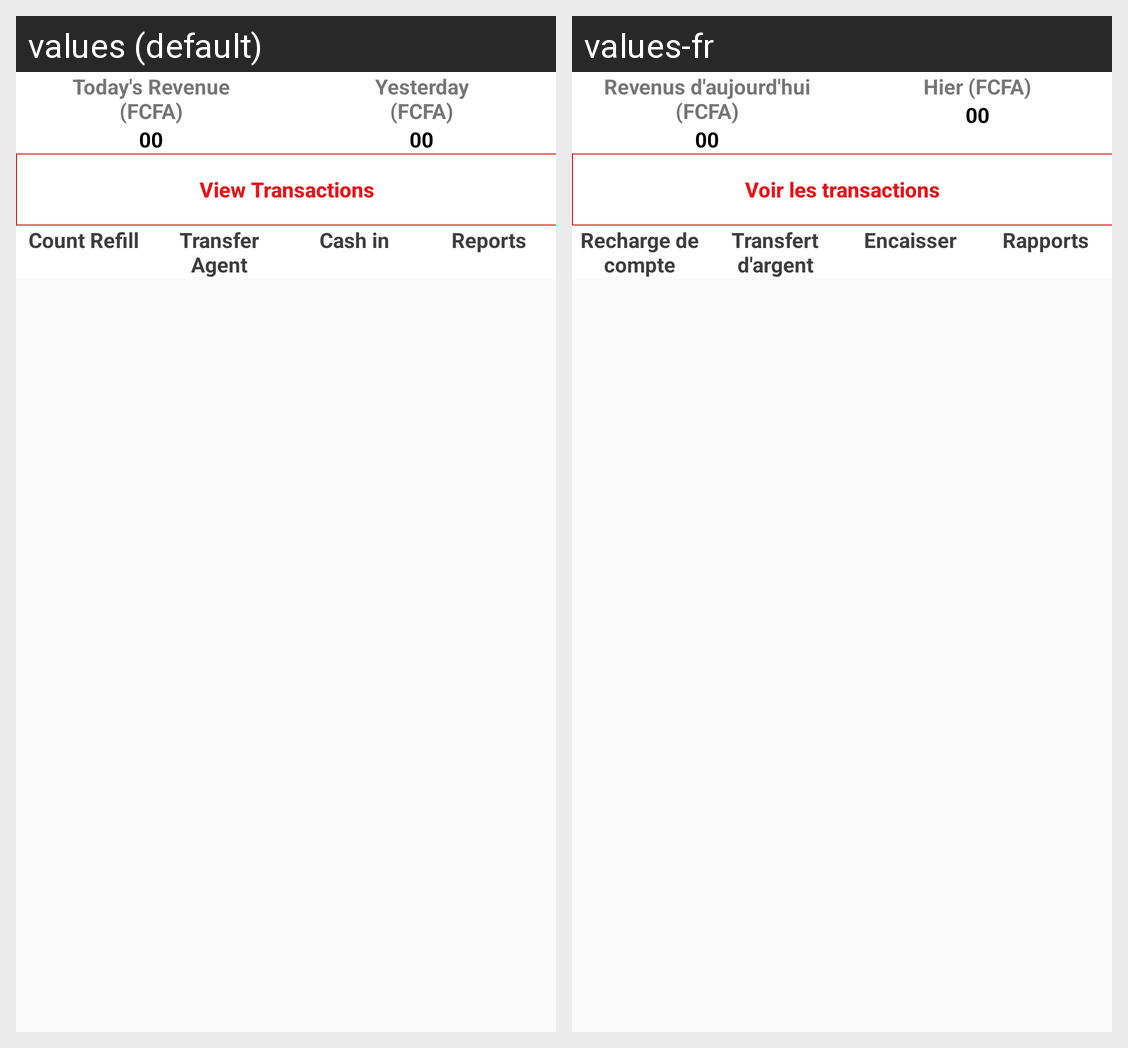

This grid shows one Android layout under two languages. Give, for every string resource on the screen, its name, the default text and each shown locale's text.
Android screen res/layout/fragment_prof_home.xml rendered under 2 locales, left to right: values (default), values-fr. Device: Nexus 5 (rendered at 1080×1920; each locale shown at half size, 540×960, under a caption strip naming it); theme AppTheme.
Strings drawn on this screen, with the default value and each locale's value (text and hints the layout hard-codes, and strings that could not be matched under every locale, appear in the picture but are not listed):

todays_revenue_fcfa
  values: Today's Revenue
      (FCFA)
  values-fr: Revenus d'aujourd'hui (FCFA)

hint_amount
  values: 00
  values-fr: 00

yesterday_fcfa
  values: Yesterday
      (FCFA)
  values-fr: Hier (FCFA)

view_transaction
  values: View Transactions
  values-fr: Voir les transactions

count_refill
  values: Count Refill
  values-fr: Recharge de compte

transfer_agent
  values: Transfer Agent
  values-fr: Transfert d'argent

cash_in
  values: Cash in
  values-fr: Encaisser

reports
  values: Reports
  values-fr: Rapports
